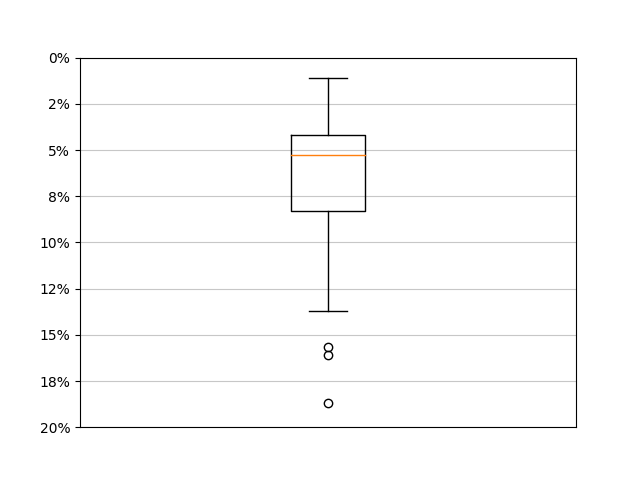

Source data for this figure (header and first rows):
../datas/BasesDeCas/TestsAutomatiques/Ex…, 8.761543200660599, 8.254249538872887, 0, 46
../datas/BasesDeCas/TestsAutomatiques/Ex…, 1.156, 4.473, 0, 27
../datas/BasesDeCas/TestsAutomatiques/Ex…, 1.795, 6.13, 0, 30
../datas/BasesDeCas/TestsAutomatiques/Ex…, 1.08, 3.787, 0, 21
../datas/BasesDeCas/TestsAutomatiques/Ex…, 1.611, 4.915, 0, 21
../datas/BasesDeCas/TestsAutomatiques/Ex…, 0.8387, 3.495, 0, 21
../datas/BasesDeCas/TestsAutomatiques/Ex…, 7.739, 6.195, 0, 45
../datas/BasesDeCas/TestsAutomatiques/Ex…, 7.731, 4.571, 0, 35
../datas/BasesDeCas/TestsAutomatiques/Ex…, 1.297, 4.228, 0, 25
../datas/BasesDeCas/TestsAutomatiques/Ex…, 5.556, 13.03, 0, 76
../datas/BasesDeCas/TestsAutomatiques/Ex…, 1.346, 5.294, 0, 27
../datas/BasesDeCas/TestsAutomatiques/Ex…, 0.8748, 2.69, 0, 13
../datas/BasesDeCas/TestsAutomatiques/Ex…, 6.153, 11.76, 0, 54
../datas/BasesDeCas/TestsAutomatiques/Ex…, 2.974, 7.854, 0, 45
../datas/BasesDeCas/TestsAutomatiques/Ex…, 2.298, 5.262, 0, 18
../datas/BasesDeCas/TestsAutomatiques/Ex…, 1.094, 3.994, 0, 22
../datas/BasesDeCas/TestsAutomatiques/Ex…, 2.059, 7.184, 0, 39
../datas/BasesDeCas/TestsAutomatiques/Ex…, 2.759, 7.505, 0, 29
../datas/BasesDeCas/TestsAutomatiques/Ex…, 2.087, 4.503, 0, 19
../datas/BasesDeCas/TestsAutomatiques/Ex…, 2.087, 4.503, 0, 19
../datas/BasesDeCas/TestsAutomatiques/Ex…, 2.711, 5.992, 0, 26
../datas/BasesDeCas/TestsAutomatiques/Ex…, 0.4684, 1.271, 0, 6
../datas/BasesDeCas/TestsAutomatiques/Ex…, 2.041, 4.918, 0, 22
../datas/BasesDeCas/TestsAutomatiques/Ex…, 2.288, 4.963, 0, 19
../datas/BasesDeCas/TestsAutomatiques/Ex…, 9.559, 13.69, 0, 44
../datas/BasesDeCas/TestsAutomatiques/Ex…, 6.754, 15.64, 0, 56
../datas/BasesDeCas/TestsAutomatiques/Ex…, 1.046, 3.353, 0, 21
../datas/BasesDeCas/TestsAutomatiques/Ex…, 5.222, 9.089, 0, 36
../datas/BasesDeCas/TestsAutomatiques/Ex…, 2.64, 8.345, 0, 38
../datas/BasesDeCas/TestsAutomatiques/Ex…, 5.958, 16.09, 0, 81
../datas/BasesDeCas/TestsAutomatiques/Ex…, 56.26, 18.68, 0, 103
../datas/BasesDeCas/TestsAutomatiques/Ex…, 1.261, 2.189, 0, 8
../datas/BasesDeCas/TestsAutomatiques/Ex…, 0.4191, 1.096, 0, 5
../datas/BasesDeCas/TestsAutomatiques/Ex…, 1.222, 3.857, 0, 25
../datas/BasesDeCas/TestsAutomatiques/Ex…, 14.22, 5.581, 0, 29
../datas/BasesDeCas/TestsAutomatiques/Ex…, 2.793, 4.47, 0, 22
../datas/BasesDeCas/TestsAutomatiques/Ex…, 1.063, 2.388, 0, 12
../datas/BasesDeCas/TestsAutomatiques/Ex…, 20.25, 13.52, 0, 54
../datas/BasesDeCas/TestsAutomatiques/Ex…, 9.588, 9.211, 0, 29
../datas/BasesDeCas/TestsAutomatiques/Ex…, 3.333, 5.611, 0, 21
